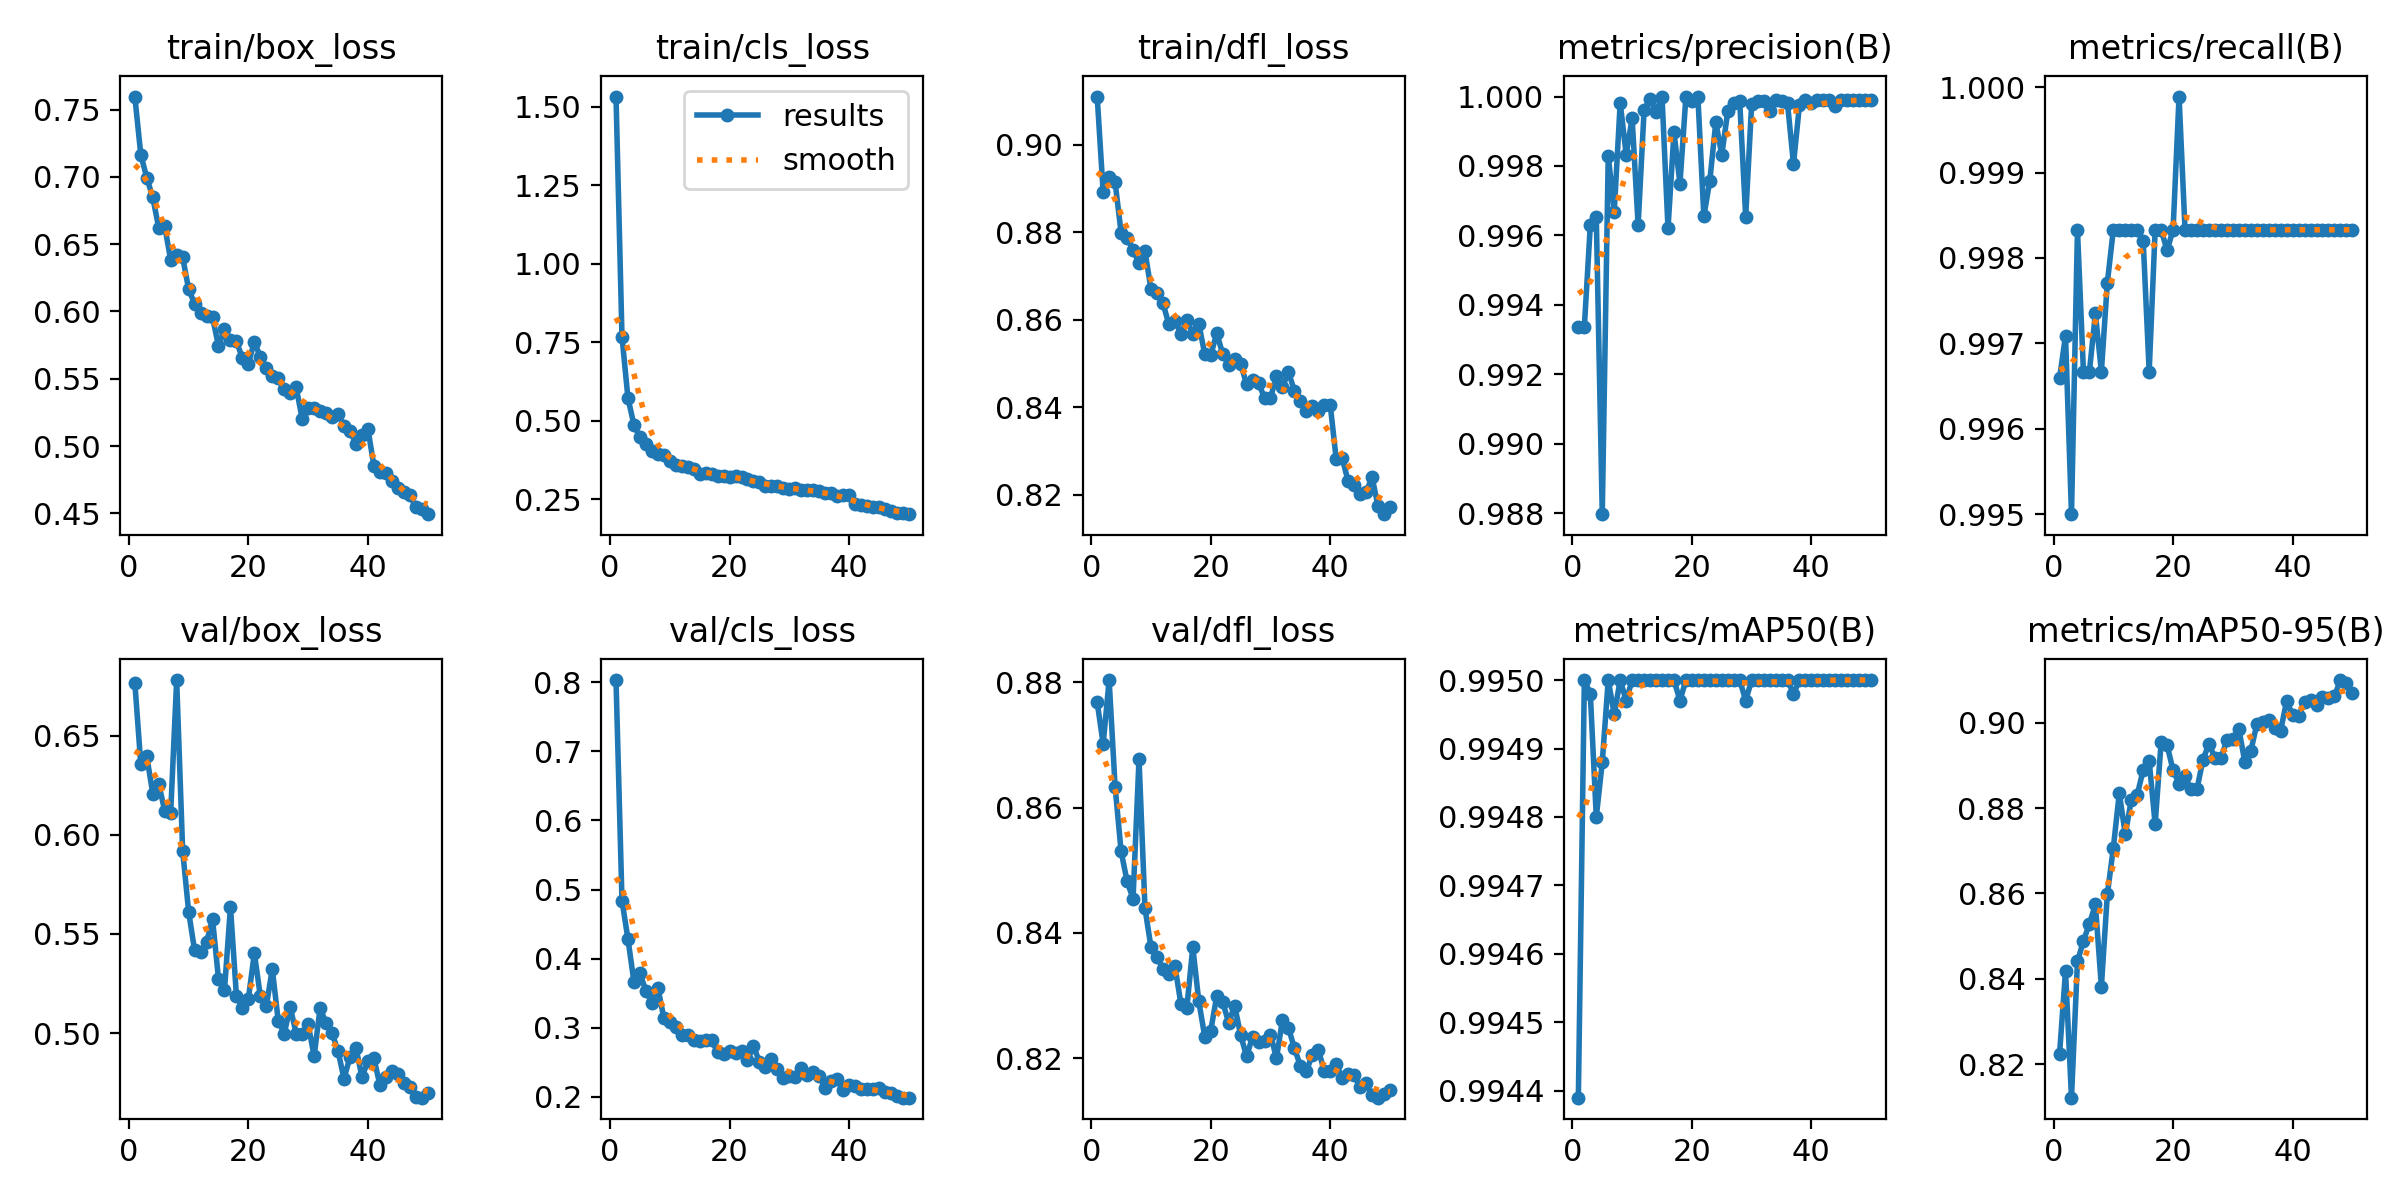

The table this chart was drawn from, first rows:
epoch, time, train/box_loss, train/cls_loss, train/dfl_loss, metrics/precision(B), metrics/recall(B), metrics/mAP50(B), metrics/mAP50-95(B), val/box_loss, val/cls_loss, val/dfl_loss, lr/pg0, lr/pg1, lr/pg2
1, 54.7, 0.7597, 1.533, 0.911, 0.9933, 0.9966, 0.9944, 0.8224, 0.6766, 0.8033, 0.8768, 0.0006622, 0.0006622, 0.0006622
2, 104.6, 0.7163, 0.7684, 0.8891, 0.9934, 0.9971, 0.995, 0.8418, 0.6355, 0.4839, 0.8702, 0.001303, 0.001303, 0.001303
3, 169.1, 0.6994, 0.572, 0.8925, 0.9963, 0.995, 0.995, 0.8122, 0.6396, 0.4283, 0.8804, 0.001917, 0.001917, 0.001917
4, 238, 0.6847, 0.4874, 0.8914, 0.9965, 0.9983, 0.9948, 0.8441, 0.6208, 0.3664, 0.8633, 0.001881, 0.001881, 0.001881
5, 281.3, 0.6622, 0.4472, 0.8799, 0.988, 0.9967, 0.9949, 0.8489, 0.6257, 0.379, 0.853, 0.001842, 0.001842, 0.001842
6, 322.5, 0.6634, 0.4256, 0.8788, 0.9983, 0.9967, 0.995, 0.8529, 0.6121, 0.3533, 0.8482, 0.001802, 0.001802, 0.001802
7, 363.4, 0.6381, 0.4034, 0.8758, 0.9967, 0.9973, 0.995, 0.8574, 0.6113, 0.3364, 0.8455, 0.001762, 0.001762, 0.001762
8, 404.7, 0.6416, 0.3945, 0.873, 0.9998, 0.9967, 0.995, 0.8382, 0.6781, 0.3581, 0.8677, 0.001723, 0.001723, 0.001723
9, 456.7, 0.6402, 0.3896, 0.8756, 0.9983, 0.9977, 0.995, 0.8598, 0.5921, 0.3142, 0.8439, 0.001683, 0.001683, 0.001683
10, 526.1, 0.6166, 0.3706, 0.867, 0.9994, 0.9983, 0.995, 0.8706, 0.5613, 0.3087, 0.8377, 0.001644, 0.001644, 0.001644
11, 598.1, 0.6057, 0.3594, 0.8662, 0.9963, 0.9983, 0.995, 0.8835, 0.5417, 0.3003, 0.8362, 0.001604, 0.001604, 0.001604
12, 662.9, 0.5987, 0.3568, 0.8638, 0.9996, 0.9983, 0.995, 0.8738, 0.5411, 0.2899, 0.8342, 0.001564, 0.001564, 0.001564
13, 725.6, 0.5963, 0.3522, 0.8589, 0.9999, 0.9983, 0.995, 0.8818, 0.5459, 0.2889, 0.8334, 0.001525, 0.001525, 0.001525
14, 792.7, 0.5957, 0.3451, 0.8597, 0.9996, 0.9983, 0.995, 0.8831, 0.5574, 0.2819, 0.8348, 0.001485, 0.001485, 0.001485
15, 861.8, 0.5744, 0.3314, 0.8568, 1, 0.9982, 0.995, 0.8889, 0.5273, 0.2805, 0.8287, 0.001446, 0.001446, 0.001446
16, 926.4, 0.5867, 0.3335, 0.8598, 0.9962, 0.9967, 0.995, 0.891, 0.5218, 0.2828, 0.828, 0.001406, 0.001406, 0.001406
17, 997.5, 0.5785, 0.3301, 0.8568, 0.999, 0.9983, 0.995, 0.8762, 0.5636, 0.2816, 0.8377, 0.001366, 0.001366, 0.001366
18, 1069, 0.5777, 0.3253, 0.8591, 0.9975, 0.9983, 0.995, 0.8954, 0.5188, 0.2649, 0.8291, 0.001327, 0.001327, 0.001327
19, 1120, 0.5655, 0.3232, 0.8521, 1, 0.9981, 0.995, 0.8947, 0.5125, 0.2613, 0.8234, 0.001287, 0.001287, 0.001287
20, 1161, 0.5612, 0.3214, 0.8519, 0.9999, 0.9983, 0.995, 0.8888, 0.5174, 0.2663, 0.8244, 0.001248, 0.001248, 0.001248
21, 1202, 0.5776, 0.3231, 0.8569, 1, 0.9999, 0.995, 0.8857, 0.5403, 0.263, 0.8299, 0.001208, 0.001208, 0.001208
22, 1243, 0.5661, 0.3208, 0.8522, 0.9966, 0.9983, 0.995, 0.8874, 0.5187, 0.2668, 0.829, 0.001168, 0.001168, 0.001168
23, 1289, 0.5576, 0.3149, 0.8496, 0.9976, 0.9983, 0.995, 0.8844, 0.5136, 0.2526, 0.8256, 0.001129, 0.001129, 0.001129
24, 1331, 0.552, 0.3089, 0.8511, 0.9993, 0.9983, 0.995, 0.8844, 0.5323, 0.2733, 0.8284, 0.001089, 0.001089, 0.001089
25, 1372, 0.5503, 0.3049, 0.8499, 0.9983, 0.9983, 0.995, 0.8913, 0.5061, 0.2507, 0.8237, 0.00105, 0.00105, 0.00105
26, 1413, 0.5423, 0.2926, 0.8452, 0.9996, 0.9983, 0.995, 0.895, 0.4998, 0.2425, 0.8203, 0.00101, 0.00101, 0.00101
27, 1455, 0.5396, 0.2935, 0.8462, 0.9998, 0.9983, 0.995, 0.8918, 0.5133, 0.2544, 0.8234, 0.0009704, 0.0009704, 0.0009704
28, 1497, 0.5436, 0.2911, 0.8455, 0.9999, 0.9983, 0.995, 0.8916, 0.4996, 0.2395, 0.8226, 0.0009308, 0.0009308, 0.0009308
29, 1539, 0.5202, 0.285, 0.8421, 0.9965, 0.9983, 0.995, 0.8959, 0.4994, 0.2278, 0.8227, 0.0008912, 0.0008912, 0.0008912
30, 1580, 0.528, 0.2838, 0.842, 0.9998, 0.9983, 0.995, 0.8961, 0.5047, 0.2293, 0.8238, 0.0008516, 0.0008516, 0.0008516
31, 1621, 0.5284, 0.2849, 0.8472, 0.9999, 0.9983, 0.995, 0.8985, 0.4883, 0.2284, 0.82, 0.000812, 0.000812, 0.000812
32, 1663, 0.5263, 0.2792, 0.8445, 0.9999, 0.9983, 0.995, 0.8908, 0.5128, 0.2411, 0.8261, 0.0007724, 0.0007724, 0.0007724
33, 1714, 0.5244, 0.2805, 0.8481, 0.9996, 0.9983, 0.995, 0.8933, 0.5049, 0.2311, 0.8249, 0.0007328, 0.0007328, 0.0007328
34, 1763, 0.5212, 0.2792, 0.8437, 0.9999, 0.9983, 0.995, 0.8996, 0.5, 0.2361, 0.8216, 0.0006932, 0.0006932, 0.0006932
35, 1806, 0.5236, 0.2761, 0.8414, 0.9999, 0.9983, 0.995, 0.9002, 0.491, 0.2302, 0.8188, 0.0006536, 0.0006536, 0.0006536
36, 1847, 0.515, 0.271, 0.8391, 0.9998, 0.9983, 0.995, 0.9005, 0.477, 0.2129, 0.8179, 0.000614, 0.000614, 0.000614
37, 1888, 0.5114, 0.2697, 0.8402, 0.9981, 0.9983, 0.995, 0.8987, 0.488, 0.2232, 0.8206, 0.0005744, 0.0005744, 0.0005744
38, 1929, 0.5018, 0.2617, 0.8391, 0.9998, 0.9983, 0.995, 0.8981, 0.4927, 0.2255, 0.8213, 0.0005348, 0.0005348, 0.0005348
39, 1974, 0.508, 0.2623, 0.8404, 0.9999, 0.9983, 0.995, 0.9051, 0.4779, 0.2092, 0.818, 0.0004952, 0.0004952, 0.0004952
40, 2015, 0.5128, 0.263, 0.8405, 0.9998, 0.9983, 0.995, 0.9018, 0.4858, 0.2174, 0.818, 0.0004556, 0.0004556, 0.0004556
41, 2054, 0.4854, 0.2338, 0.8281, 0.9999, 0.9983, 0.995, 0.9016, 0.4875, 0.2155, 0.8191, 0.000416, 0.000416, 0.000416
42, 2093, 0.4808, 0.2317, 0.8283, 0.9999, 0.9983, 0.995, 0.9048, 0.4739, 0.211, 0.8168, 0.0003764, 0.0003764, 0.0003764
43, 2132, 0.4801, 0.2272, 0.8231, 0.9999, 0.9983, 0.995, 0.9052, 0.4778, 0.2116, 0.8175, 0.0003368, 0.0003368, 0.0003368
44, 2171, 0.4744, 0.2253, 0.8222, 0.9997, 0.9983, 0.995, 0.9041, 0.4809, 0.2105, 0.8173, 0.0002972, 0.0002972, 0.0002972
45, 2210, 0.4686, 0.224, 0.8202, 0.9999, 0.9983, 0.995, 0.9059, 0.4795, 0.2133, 0.8154, 0.0002576, 0.0002576, 0.0002576
46, 2248, 0.4655, 0.2178, 0.8206, 0.9999, 0.9983, 0.995, 0.9058, 0.4748, 0.2062, 0.8161, 0.000218, 0.000218, 0.000218
47, 2287, 0.4634, 0.2137, 0.8239, 0.9999, 0.9983, 0.995, 0.9062, 0.4729, 0.2049, 0.814, 0.0001784, 0.0001784, 0.0001784
48, 2326, 0.4545, 0.2075, 0.8174, 0.9999, 0.9983, 0.995, 0.91, 0.4677, 0.2018, 0.8137, 0.0001388, 0.0001388, 0.0001388
49, 2364, 0.4531, 0.2053, 0.8155, 0.9999, 0.9983, 0.995, 0.9093, 0.4674, 0.1987, 0.8143, 9.92e-05, 9.92e-05, 9.92e-05
50, 2403, 0.4494, 0.2026, 0.8172, 0.9999, 0.9983, 0.995, 0.907, 0.4697, 0.1987, 0.8148, 5.96e-05, 5.96e-05, 5.96e-05
